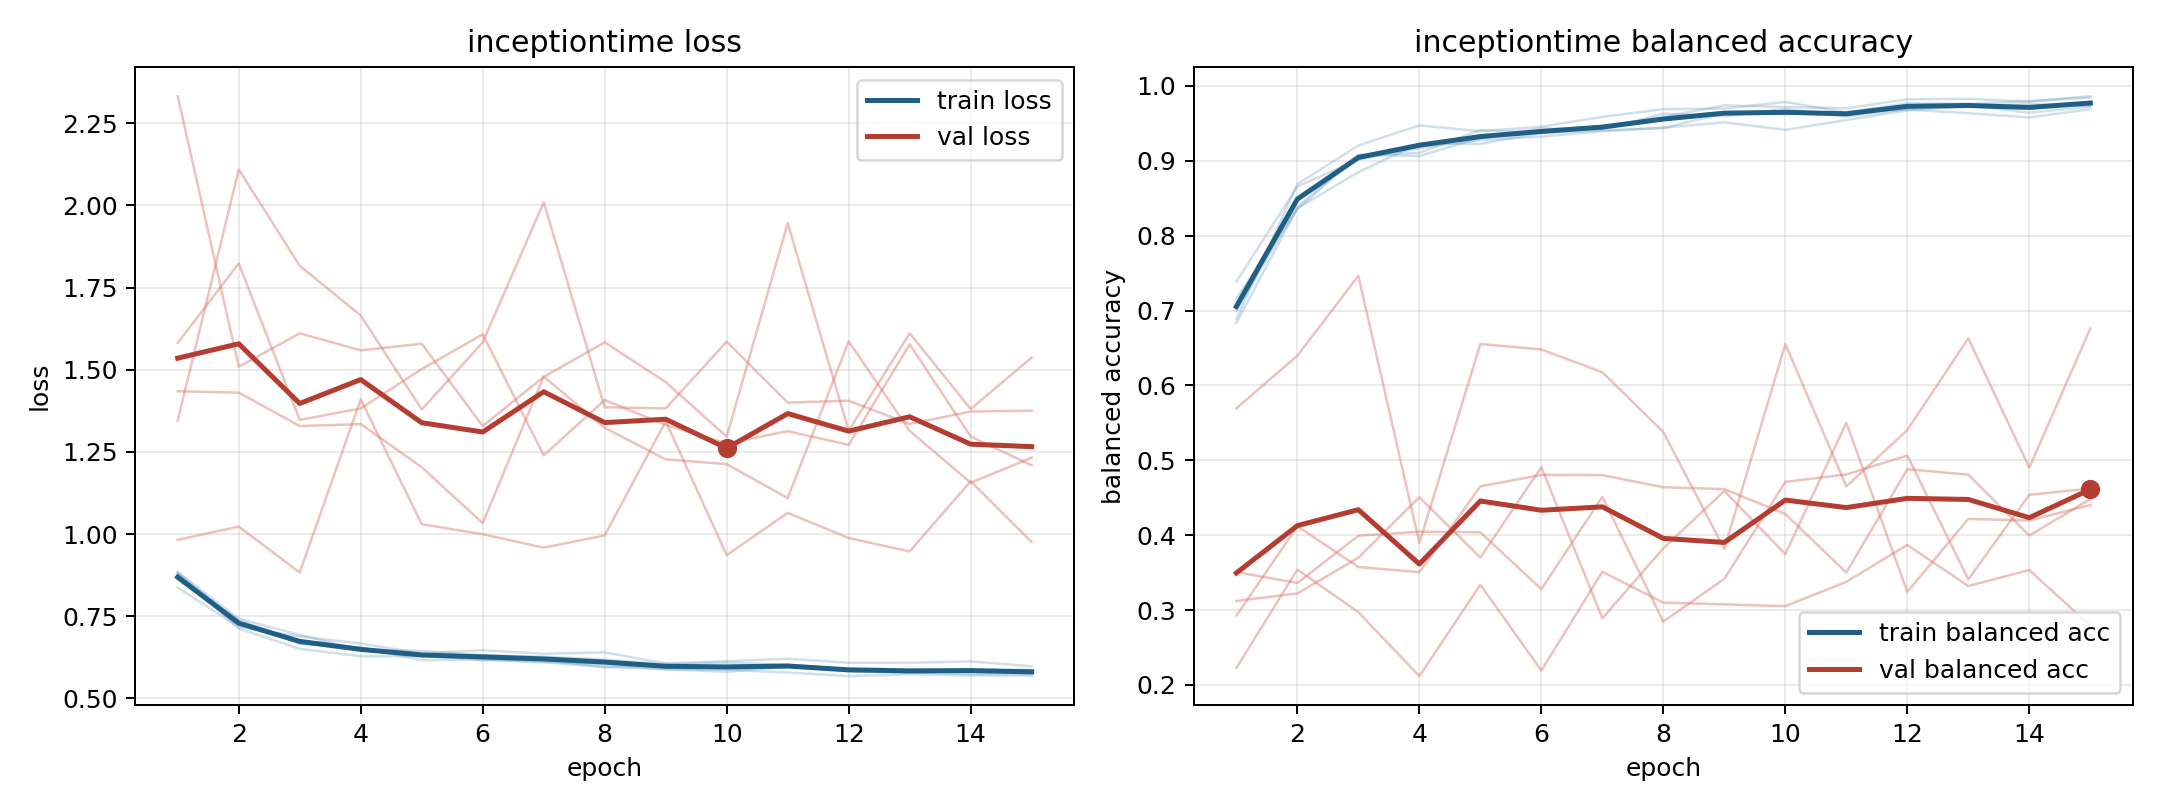

Source data for this figure (header and first rows):
model, fold, epoch, train_loss, train_balanced_accuracy, val_loss, val_balanced_accuracy
inceptiontime, 1, 1, 0.8606, 0.7163, 1.345, 0.2226
inceptiontime, 1, 2, 0.7394, 0.8353, 2.11, 0.3541
inceptiontime, 1, 3, 0.6662, 0.9073, 1.816, 0.2972
inceptiontime, 1, 4, 0.6551, 0.9105, 1.665, 0.2118
inceptiontime, 1, 5, 0.6159, 0.9412, 1.379, 0.3338
inceptiontime, 1, 6, 0.6192, 0.9375, 1.583, 0.2192
inceptiontime, 1, 7, 0.6117, 0.9444, 2.01, 0.3512
inceptiontime, 1, 8, 0.6035, 0.9588, 1.386, 0.3099
inceptiontime, 1, 9, 0.5877, 0.974, 1.382, 0.3076
inceptiontime, 1, 10, 0.5866, 0.9718, 1.586, 0.3052
inceptiontime, 1, 11, 0.5787, 0.9702, 1.4, 0.3377
inceptiontime, 1, 12, 0.5677, 0.9821, 1.406, 0.3869
inceptiontime, 1, 13, 0.573, 0.9828, 1.335, 0.3321
inceptiontime, 1, 14, 0.5699, 0.979, 1.373, 0.3534
inceptiontime, 1, 15, 0.5692, 0.9863, 1.375, 0.2791
inceptiontime, 2, 1, 0.8367, 0.7386, 2.332, 0.3507
inceptiontime, 2, 2, 0.7172, 0.8656, 1.509, 0.3361
inceptiontime, 2, 3, 0.6887, 0.9016, 1.611, 0.3993
inceptiontime, 2, 4, 0.6666, 0.9168, 1.559, 0.4046
inceptiontime, 2, 5, 0.6371, 0.9278, 1.579, 0.4039
inceptiontime, 2, 6, 0.6466, 0.9324, 1.329, 0.328
inceptiontime, 2, 7, 0.6356, 0.9397, 1.478, 0.4513
inceptiontime, 2, 8, 0.64, 0.9438, 1.583, 0.2846
inceptiontime, 2, 9, 0.6061, 0.9635, 1.462, 0.3417
inceptiontime, 2, 10, 0.6131, 0.9627, 1.296, 0.4712
inceptiontime, 2, 11, 0.6206, 0.9652, 1.946, 0.4811
inceptiontime, 2, 12, 0.6082, 0.9684, 1.315, 0.5063
inceptiontime, 2, 13, 0.6082, 0.9637, 1.611, 0.341
inceptiontime, 2, 14, 0.6124, 0.9579, 1.381, 0.454
inceptiontime, 2, 15, 0.5977, 0.969, 1.537, 0.4622
inceptiontime, 3, 1, 0.882, 0.6886, 1.582, 0.2924
inceptiontime, 3, 2, 0.7124, 0.869, 1.823, 0.4119
inceptiontime, 3, 3, 0.6508, 0.9204, 1.347, 0.3575
inceptiontime, 3, 4, 0.6281, 0.9473, 1.382, 0.3506
inceptiontime, 3, 5, 0.6285, 0.9395, 1.502, 0.4653
inceptiontime, 3, 6, 0.6183, 0.9456, 1.608, 0.4805
inceptiontime, 3, 7, 0.6093, 0.9586, 1.239, 0.4802
inceptiontime, 3, 8, 0.5958, 0.969, 1.408, 0.464
inceptiontime, 3, 9, 0.5892, 0.9698, 1.332, 0.4616
inceptiontime, 3, 10, 0.5805, 0.9786, 1.276, 0.4282
inceptiontime, 3, 11, 0.597, 0.9646, 1.313, 0.3502
inceptiontime, 3, 12, 0.5821, 0.9769, 1.271, 0.488
inceptiontime, 3, 13, 0.578, 0.9761, 1.577, 0.4809
inceptiontime, 3, 14, 0.5815, 0.9797, 1.297, 0.3995
inceptiontime, 3, 15, 0.5761, 0.9846, 1.209, 0.4482
inceptiontime, 4, 1, 0.8838, 0.6836, 1.434, 0.3121
inceptiontime, 4, 2, 0.7424, 0.8366, 1.43, 0.3222
inceptiontime, 4, 3, 0.6932, 0.8848, 1.329, 0.3699
inceptiontime, 4, 4, 0.6474, 0.9231, 1.335, 0.4506
inceptiontime, 4, 5, 0.6444, 0.9227, 1.203, 0.3701
inceptiontime, 4, 6, 0.6314, 0.9373, 1.033, 0.4908
inceptiontime, 4, 7, 0.6267, 0.9403, 1.479, 0.289
inceptiontime, 4, 8, 0.6179, 0.9443, 1.323, 0.3824
inceptiontime, 4, 9, 0.6047, 0.9514, 1.227, 0.459
inceptiontime, 4, 10, 0.6088, 0.9414, 1.213, 0.3747
inceptiontime, 4, 11, 0.6022, 0.9544, 1.109, 0.5501
inceptiontime, 4, 12, 0.5867, 0.9675, 1.586, 0.3243
inceptiontime, 4, 13, 0.5812, 0.9727, 1.314, 0.4217
inceptiontime, 4, 14, 0.5733, 0.9756, 1.156, 0.4196
inceptiontime, 4, 15, 0.5735, 0.9732, 1.232, 0.4403
... 15 more rows
